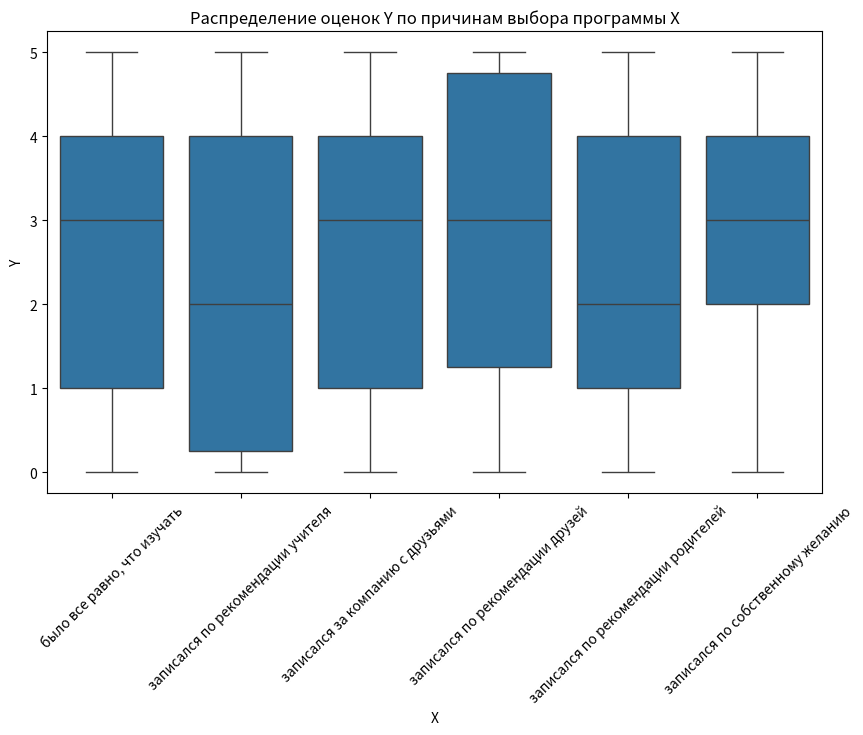

Python code for this plot:
import pandas as pd
import numpy as np
from scipy import stats
import seaborn as sns
import matplotlib.pyplot as plt

# Искусственное создание данных (замените на реальные данные)
data = {
    'X': [
        'было все равно, что изучать',
        'записался по рекомендации учителя',
        'записался за компанию с друзьями',
        'записался по рекомендации друзей',
        'записался по рекомендации родителей',
        'записался по собственному желанию'
    ] * 50,
    'Y': np.random.randint(0, 6, size=300)  # Оценки от 0 до 5
}

df = pd.DataFrame(data)

# Вывод первых строк DataFrame
print(df.head())

# 1. Анализ средних значений Y для каждой категории X
mean_analysis = df.groupby('X')['Y'].mean().reset_index()
print("\nСредние значения Y по категориям X:")
print(mean_analysis)

# 2. Визуализация распределения Y по категориям X
plt.figure(figsize=(10, 6))
sns.boxplot(x='X', y='Y', data=df)
plt.title('Распределение оценок Y по причинам выбора программы X')
plt.xticks(rotation=45)
plt.show()

# 3. Проверка статистической значимости различий между группами
# Если нужно сравнить две группы, используем t-тест
# Если больше двух групп, используем ANOVA

# Пример: Сравнение двух групп (например, "было все равно" и "по рекомендации учителя")
group1 = df[df['X'] == 'было все равно, что изучать']['Y']
group2 = df[df['X'] == 'записался по рекомендации учителя']['Y']

t_stat, p_value = stats.ttest_ind(group1, group2, equal_var=False)
print(f"\nT-тест между двумя группами:")
print(f"T-статистика: {t_stat}")
print(f"P-значение: {p_value}")

# Если нужно сравнить все группы, используем ANOVA
f_stat, p_value_anova = stats.f_oneway(
    df[df['X'] == 'было все равно, что изучать']['Y'],
    df[df['X'] == 'записался по рекомендации учителя']['Y'],
    df[df['X'] == 'записался за компанию с друзьями']['Y'],
    df[df['X'] == 'записался по рекомендации друзей']['Y'],
    df[df['X'] == 'записался по рекомендации родителей']['Y'],
    df[df['X'] == 'записался по собственному желанию']['Y']
)
print("\nANOVA для всех групп:")
print(f"F-статистика: {f_stat}")
print(f"P-значение: {p_value_anova}")

# Интерпретация результатов:
# Если P < 0.05, то различия между группами статистически значимы